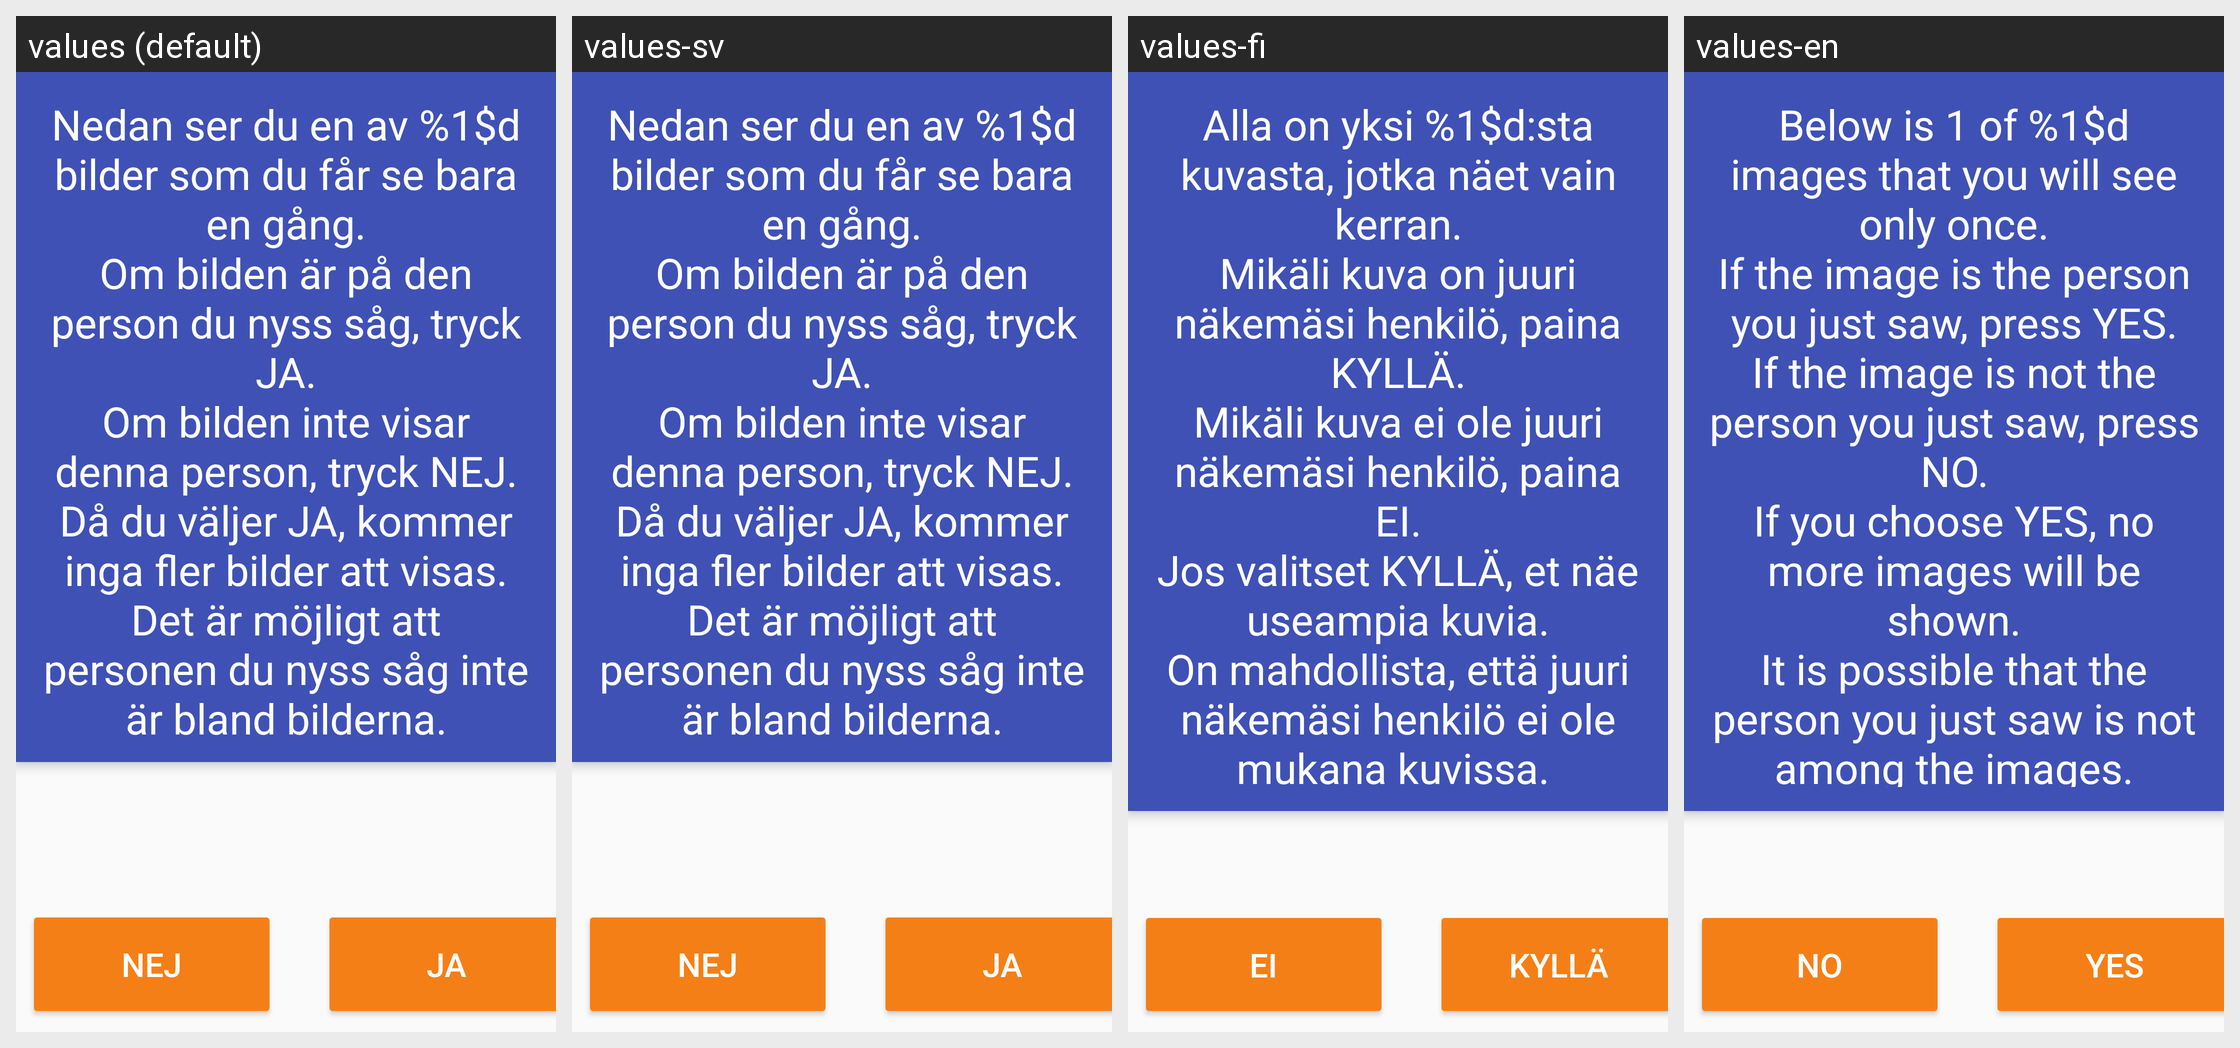

For this localized Android screen grid, give each drawn string resource with its value in every locale shown.
Android screen res/layout/activity_lineup2.xml rendered under 4 locales, left to right: values (default), values-sv, values-fi, values-en. Device: Nexus 5 (rendered at 1080×1920; each locale shown at half size, 540×960, under a caption strip naming it); theme AppTheme.
Strings drawn on this screen, with the default value and each locale's value (text and hints the layout hard-codes, and strings that could not be matched under every locale, appear in the picture but are not listed):

text_lineup_instructions_sequential
  values: Nedan ser du en av %1$d bilder som du får se bara en gång.
      Om bilden är på den person du nyss såg, tryck JA.
      Om bilden inte visar denna person, tryck NEJ.
      Då du väljer JA, kommer inga fler bilder att visas.
      Det är möjligt att personen du nyss såg inte är bland bilderna.
  values-sv: Nedan ser du en av %1$d bilder som du får se bara en gång.
      Om bilden är på den person du nyss såg, tryck JA.
      Om bilden inte visar denna person, tryck NEJ.
      Då du väljer JA, kommer inga fler bilder att visas.
      Det är möjligt att personen du nyss såg inte är bland bilderna.
  values-fi: Alla on yksi %1$d:sta kuvasta, jotka näet vain kerran.
      Mikäli kuva on juuri näkemäsi henkilö, paina KYLLÄ.
      Mikäli kuva ei ole juuri näkemäsi henkilö, paina EI.
      Jos valitset KYLLÄ, et näe useampia kuvia.
      On mahdollista, että juuri näkemäsi henkilö ei ole mukana kuvissa. 
  values-en: Below is 1 of %1$d images that you will see only once.
      If the image is the person you just saw, press YES.
      If the image is not the person you just saw, press NO.
      If you choose YES, no more images will be shown.
      It is possible that the person you just saw is not among the images.

no
  values: Nej
  values-sv: Nej
  values-fi: Ei
  values-en: No

yes
  values: Ja
  values-sv: Ja
  values-fi: Kyllä
  values-en: Yes
